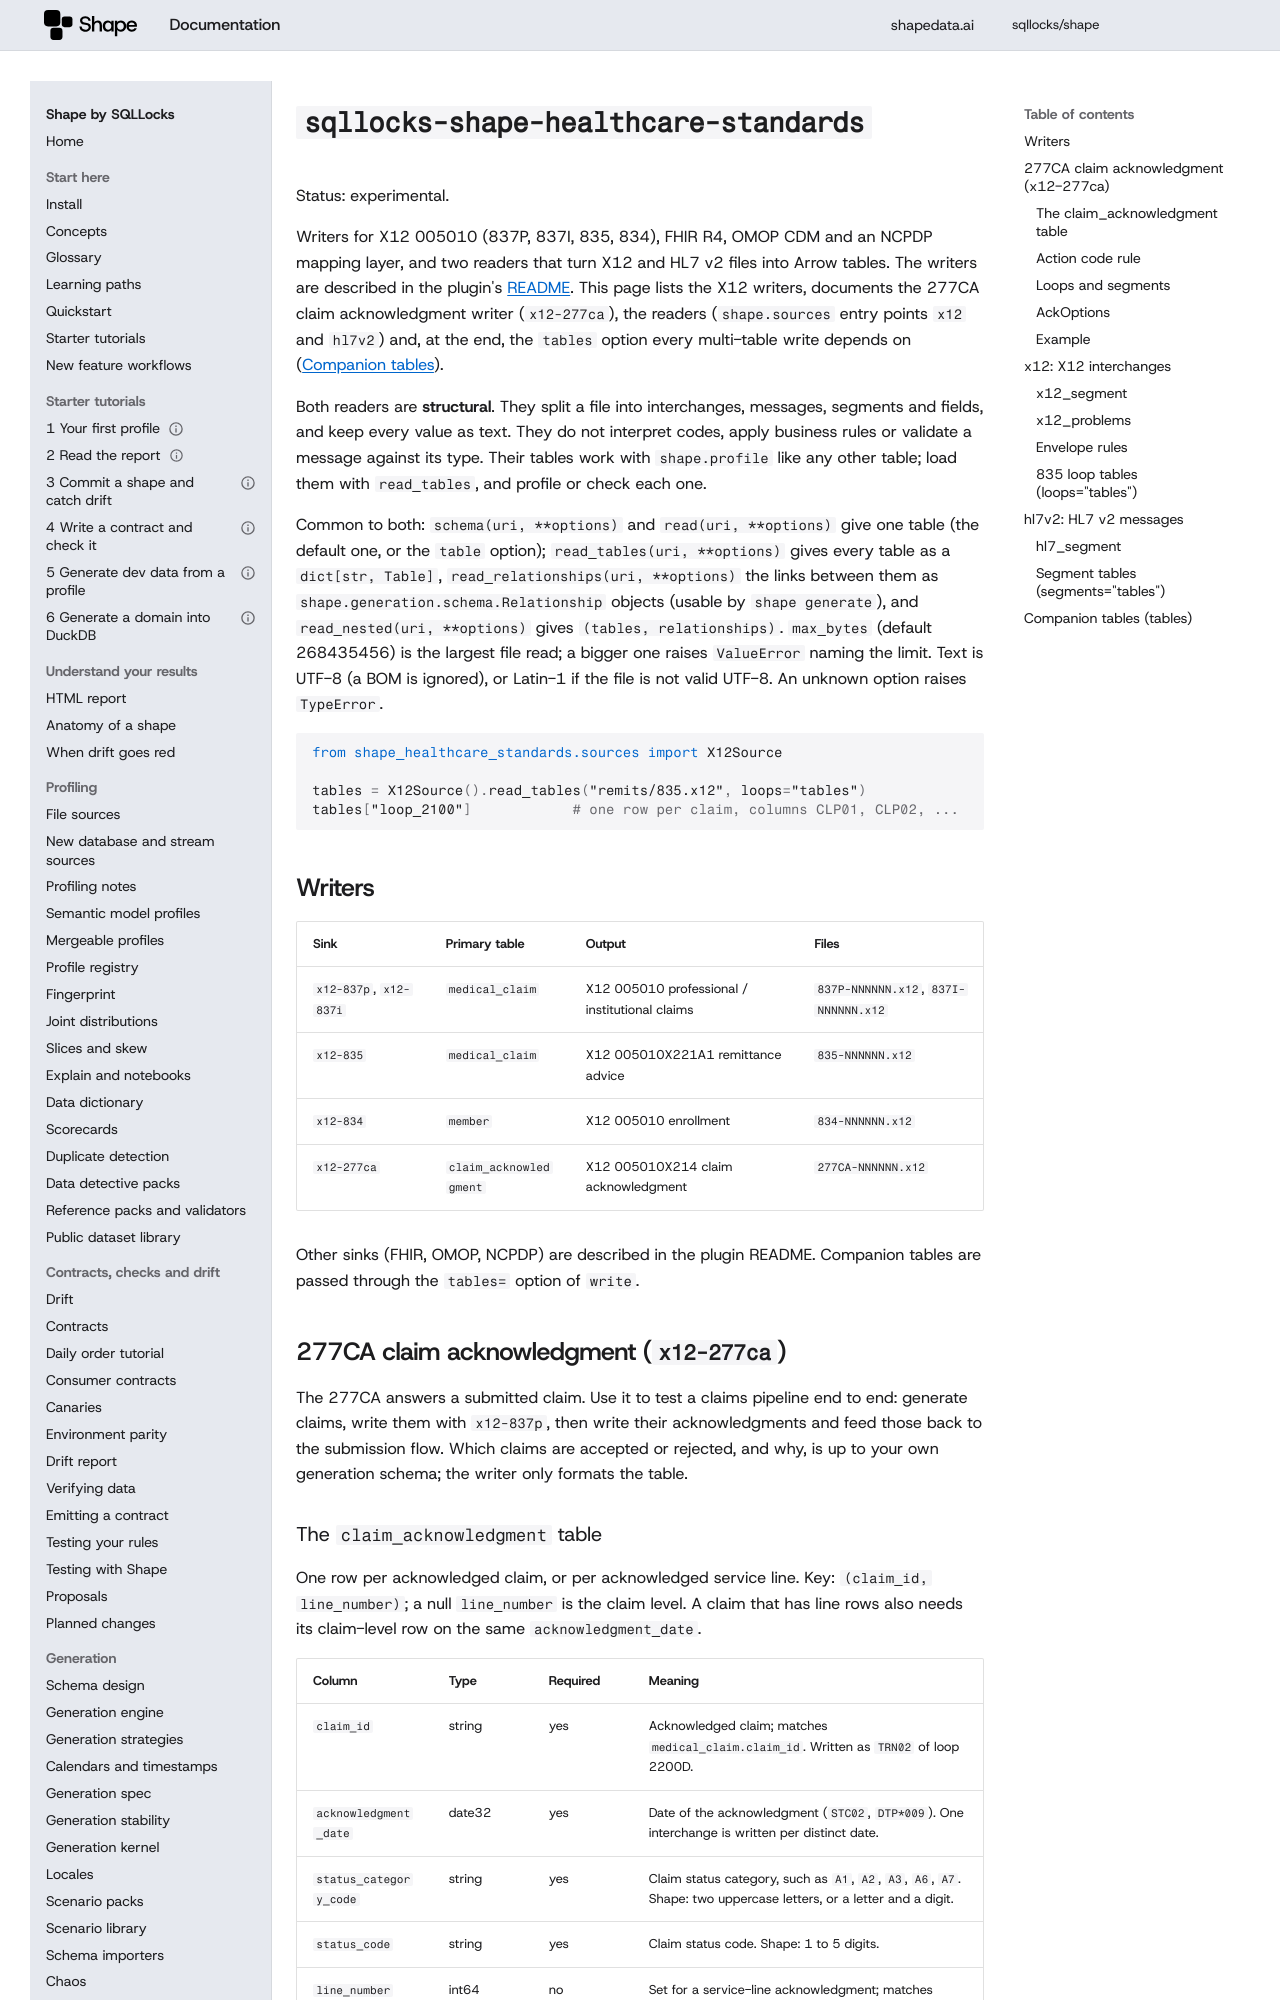

repository: sqllocks/shape · page: dev/plugins/healthcare-standards/index.html · generator: mkdocs

# `sqllocks-shape-healthcare-standards`

Status: experimental.


Writers for X12 005010 (837P, 837I, 835, 834), FHIR R4, OMOP CDM and an NCPDP mapping layer, and
two readers that turn X12 and HL7 v2 files into Arrow tables. The writers are described in the
plugin's [README](../../plugins/shape-healthcare-standards/README.md). This page lists the X12
writers, documents the 277CA claim acknowledgment writer (`x12-277ca`), the readers
(`shape.sources` entry points `x12` and `hl7v2`) and, at the end, the `tables` option every
multi-table write depends on ([Companion tables](#companion-tables-tables)).

Both readers are **structural**. They split a file into interchanges, messages, segments and
fields, and keep every value as text. They do not interpret codes, apply business rules or validate
a message against its type. Their tables work with `shape.profile` like any other table; load them
with `read_tables`, and profile or check each one.

Common to both: `schema(uri, **options)` and `read(uri, **options)` give one table (the default one,
or the `table` option); `read_tables(uri, **options)` gives every table as a `dict[str, Table]`,
`read_relationships(uri, **options)` the links between them as
`shape.generation.schema.Relationship` objects (usable by `shape generate`), and
`read_nested(uri, **options)` gives `(tables, relationships)`. `max_bytes` (default 268435456) is the
largest file read; a bigger one raises `ValueError` naming the limit. Text is UTF-8 (a BOM is
ignored), or Latin-1 if the file is not valid UTF-8. An unknown option raises `TypeError`.

```python
from shape_healthcare_standards.sources import X12Source

tables = X12Source().read_tables("remits/835.x12", loops="tables")
tables["loop_2100"]            # one row per claim, columns CLP01, CLP02, ...
```

## Writers

| Sink | Primary table | Output | Files |
|---|---|---|---|
| `x12-837p`, `x12-837i` | `medical_claim` | X12 005010 professional / institutional claims | `837P-NNNNNN.x12`, `837I-NNNNNN.x12` |
| `x12-835` | `medical_claim` | X12 005010X221A1 remittance advice | `835-NNNNNN.x12` |
| `x12-834` | `member` | X12 005010 enrollment | `834-NNNNNN.x12` |
| `x12-277ca` | `claim_acknowledgment` | X12 005010X214 claim acknowledgment | `277CA-NNNNNN.x12` |

Other sinks (FHIR, OMOP, NCPDP) are described in the plugin README. Companion tables are passed
through the `tables=` option of `write`.

## 277CA claim acknowledgment (`x12-277ca`)

The 277CA answers a submitted claim. Use it to test a claims pipeline end to end: generate
claims, write them with `x12-837p`, then write their acknowledgments and feed those back to
the submission flow. Which claims are accepted or rejected, and why, is up to your own
generation schema; the writer only formats the table.
